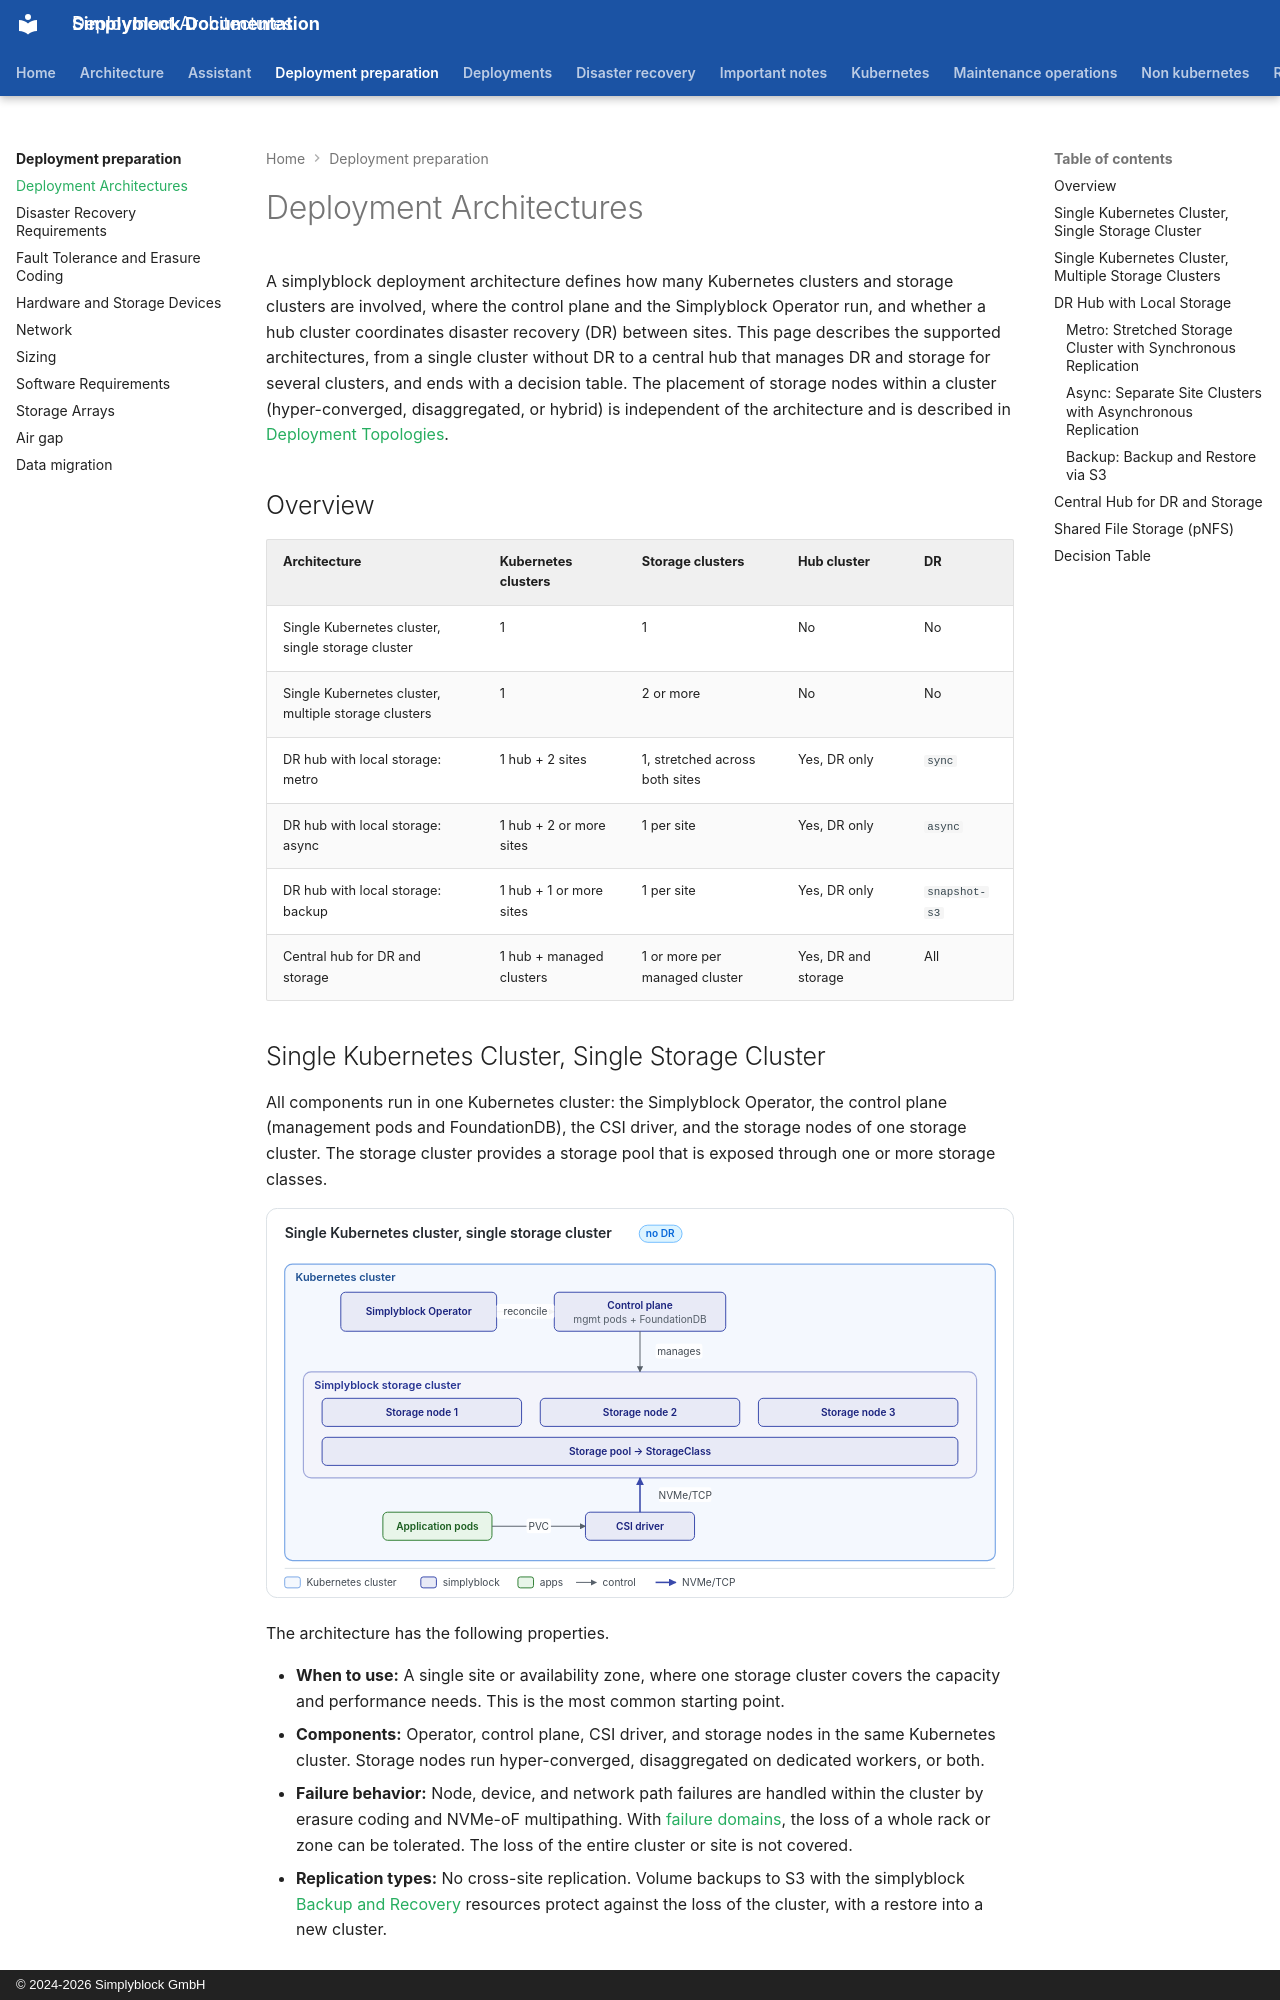

repository: simplyblock/documentation · page: deployment-preparation/deployment-architectures/index.html · generator: mkdocs · copyright: © 2024-2026 Simplyblock GmbH

---
title: "Deployment Architectures"
description: "Supported simplyblock architectures with and without disaster recovery: single or multiple storage clusters, a DR hub (metro, async, backup), and a central hub."
weight: 29970
---

A simplyblock deployment architecture defines how many Kubernetes clusters and storage clusters are involved, where
the control plane and the Simplyblock Operator run, and whether a hub cluster coordinates disaster recovery (DR)
between sites. This page describes the supported architectures, from a single cluster without DR to a central hub
that manages DR and storage for several clusters, and ends with a decision table. The placement of storage nodes
within a cluster (hyper-converged, disaggregated, or hybrid) is independent of the architecture and is described in
[Deployment Topologies](../architecture/deployment-topologies/index.md).

## Overview

| Architecture                                         | Kubernetes clusters      | Storage clusters               | Hub cluster         | DR            |
|------------------------------------------------------|--------------------------|--------------------------------|---------------------|---------------|
| Single Kubernetes cluster, single storage cluster    | 1                        | 1                              | No                  | No            |
| Single Kubernetes cluster, multiple storage clusters | 1                        | 2 or more                      | No                  | No            |
| DR hub with local storage: metro                     | 1 hub + 2 sites          | 1, stretched across both sites | Yes, DR only        | `sync`        |
| DR hub with local storage: async                     | 1 hub + 2 or more sites  | 1 per site                     | Yes, DR only        | `async`       |
| DR hub with local storage: backup                    | 1 hub + 1 or more sites  | 1 per site                     | Yes, DR only        | `snapshot-s3` |
| Central hub for DR and storage                       | 1 hub + managed clusters | 1 or more per managed cluster  | Yes, DR and storage | All           |
